Run: headless pygame with SDL's dummy video driver; simulated clock (each Clock.tick advances the game by its frame time, no real sleeping); random seed 0; keys injected as events and as key.get_pressed() state; mouse plan: one left click at the window centre at the start of phase 2, then a move to the lower-right quarter at the start of phase 3.
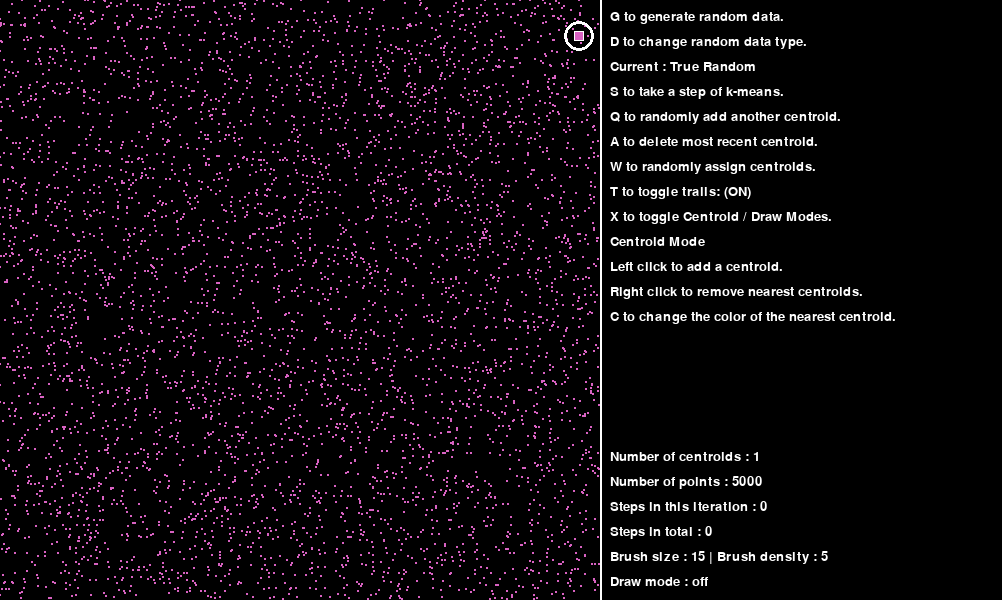
Frame 1 of 4 · flips 1–60 · no input
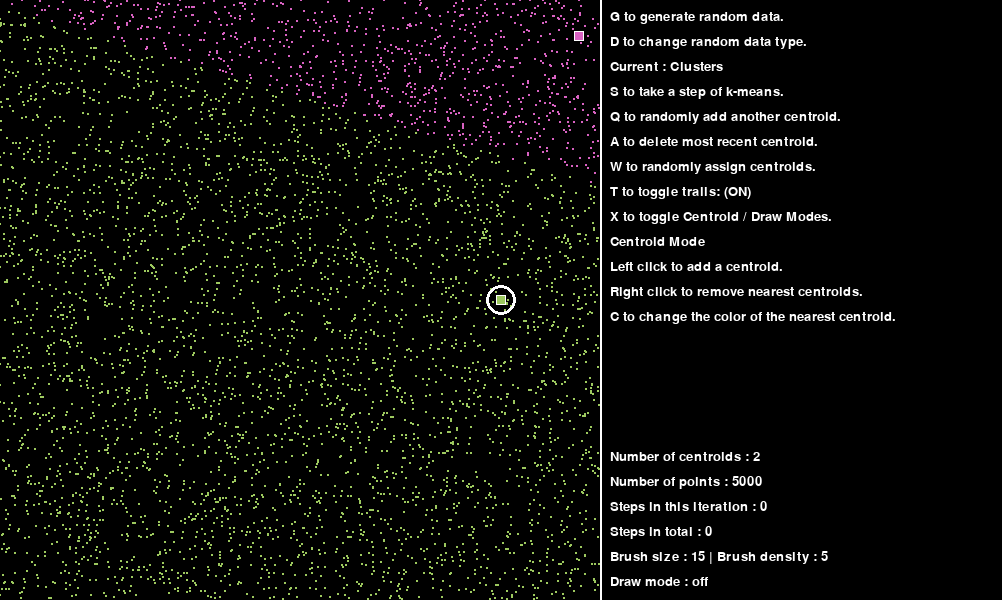
Frame 2 of 4 · flips 61–180 · clicked the window centre · tapped SPACE, RETURN · held RIGHT (→), D
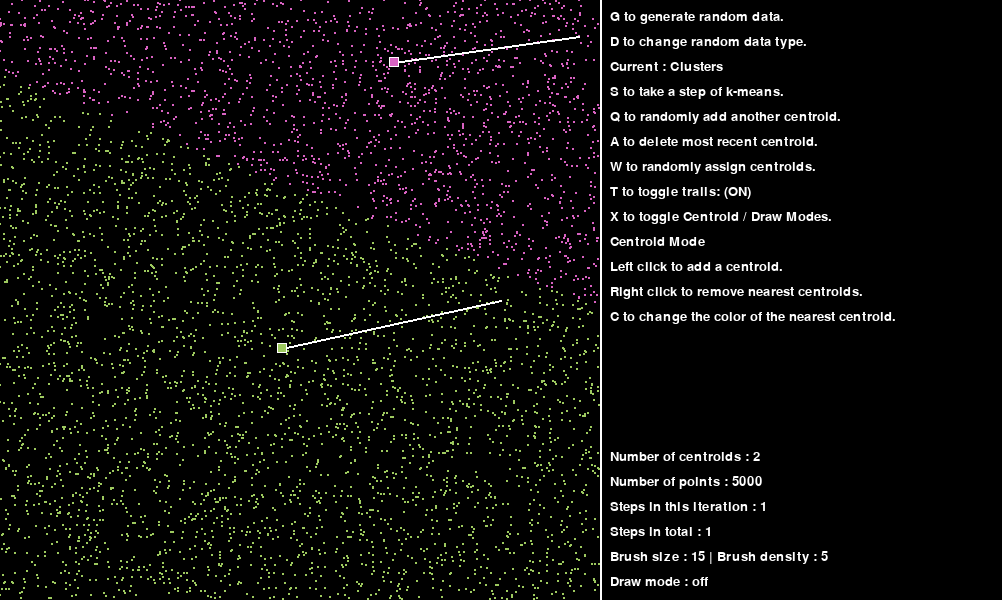
Frame 3 of 4 · flips 181–300 · moved the mouse to the lower-right quarter · held DOWN (↓), S
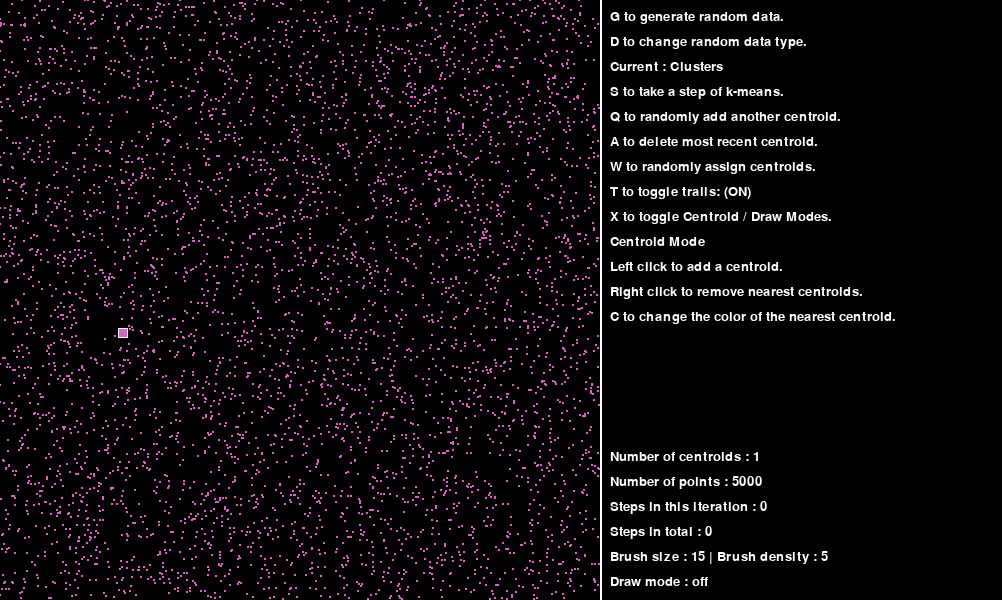
Frame 4 of 4 · flips 301–420 · held LEFT (←), A, UP (↑), W

The pygame program that drew these frames:

import pygame
import math
import random

pygame.init()
# initializing the font
font = pygame.font.SysFont('calibri', 20)

# pi for later
pi = math.pi

# display resolution, right side is used for UI
squareRes = 600
UI = 402
resX = squareRes # setting the x and y to the same
resY = squareRes # value to get a square display

radius = 1  # radius of each dot
rnge = 1000  # range that the data takes (sharpness basically)
dSize = 5000  # number of dots
dType = 1 # type of data, 0 for clusters 1 for true random
oSize = dSize  # this is necessary if you clear the data and then want to generate new random data
data = []  # this is where the data (position of each point) are stored
centroids = []  # this is where the positions of the centroids are stored
noK = 1  # number of centroids
centDist = []  # this is where the distance of each point to each centroid is stored
for i in range(dSize):
    centDist.append([])

centBel = []  # this is where the centroid closest to a point is stored
familySize = []  # this is where the number of points belonging to a centroid is stored
for i in range(noK):
    familySize.append(0)

colors = []  # this is where colors are stored
minB = 80  # minimum brightness for colors
trails = True  # whether you display a trail between every update
centHist = []  # keeps track of the history of the centroids for trails
for x in range(noK):
    centHist.append([])

steps = 0  # number of steps
stepsT = 0  # number of steps in this trail
drawMode = 0  # mouse mode
Rad = 15  # brush radius
brushDen = 5  # brush density
drawing = False  # is left mouse button held while in draw mode
erasing = False  # is right mouse button held while in draw mode
mouseDist = []  # distance of centroids to mouse


# randomly picks a set of three numbers (0-255) where one has to be over minB
def randBright():
    notbright = True
    pick = 0
    while notbright:
        pick = (random.randrange(255), random.randrange(255), random.randrange(255))
        if max(pick) > minB:
            notbright = False
    return pick


# distance function
def distance(a, m):
    return math.sqrt((a[0] - m[0]) ** 2 + (a[1] - m[1]) ** 2)


# add the values of lists with 2 elements
def addL(z, y):
    return [z[0] + y[0], z[1] + y[1]]


# generates random colors
def genRandColors(k, clrs):
    for z in range(k):
        clrs.append(randBright())


# generates random data
def genRandData(datasize, rng, dta, typ):
    if typ == 0:
        rad = 60
        numb = 7
        randomPoints = []
        for a in range(numb):
            ranX = random.randrange(rad, resX - rad)
            ranY = random.randrange(rad, resY - rad)
            randomPoints.append([ranX, ranY])
        for a in range(datasize):
            ranP = random.randrange(numb)
            # picks a random angle and radius around the mouse cursor and then puts a data point there
            randA = (2 * pi) * (random.randrange(50) / 50)
            randR = random.randrange(rad)
            data.append(
                [randomPoints[ranP][0] + randR * math.cos(randA), randomPoints[ranP][1] + randR * math.sin(randA)])
    if typ == 1:
        for y in range(datasize):
            dta.append([resX * (random.randrange(rng) / rng), resY * (random.randrange(rng) / rng)])


# initializes the centroids to random points
def initkMeans(dta, k, cen, datasize):
    for m in range(k):
        idx = random.randrange(datasize)
        cen.append(dta[idx])


# Assigns the distances from each point to every centroid and then assigns belonging
def kMeansAssignCentroids(dta, k, cen, cD, cB, dS):
    # the nth element in cD is the distances of the nth point from the each centroid
    for z in range(dS):
        for y in range(k):
            cD[z].append(distance(cen[y], dta[z]))
    # finds the which centroid the minimum distance belongs to, the nth element in cB is the number of the centroid

    for z in cD:
        try:
            cB.append(z.index(min(z)))  # the nth element in cB is which centroid the nth data point belongs to
        except ValueError:
            break


# updates the position of each centroid to the average of their family
def kMeansUpdateCentroids(dta, k, cen, cB, dS, fS):
    # history for the trails
    for n, h in enumerate(cen):
        hold = (h[0], h[1])
        centHist[n].append(hold)
    sumhold = []

    # have to convert the data from screen position to cartesian coordinates
    dataconv = []
    for c in dta:
        dataconv.append([c[0] - resX / 2, c[1] - resY / 2])
    for h in range(k):
        sumhold.append([0, 0])

    # counting the number of points belonging to each centroid
    for h in cB:
        fS[h] += 1

    # summing the points belonging to each centroid
    for h in range(dS):
        sumhold[cB[h]] = addL(sumhold[cB[h]], dataconv[h])

    # finishing the average and then converting back to screen position
    for h in range(k):
        if not fS[h] == 0:
            cen[h] = [sumhold[h][0] / fS[h] + resX / 2, sumhold[h][1] / fS[h] + resY / 2]


# initialize the data
genRandColors(noK, colors)
genRandData(dSize, rnge, data, 1)
initkMeans(data, noK, centroids, dSize)
kMeansAssignCentroids(data, noK, centroids, centDist, centBel, dSize)

# initialize surface and start the main loop
surface = pygame.display.set_mode((resX + UI, resY))
pygame.display.set_caption('K-Means')
running = True
# --------------------------------------- Main Loop ---------------------------------------
while running:
    mouse = pygame.mouse.get_pos()  # puts the mouse position into a 2d tuple
    familyHold = familySize  # necessary for the "this centroid has x members" display

    # drawing and erasing data come first because executing the processing and rendering of data comes after this code
    if drawing and mouse[0] + Rad < resX:  # code that handles the drawing in draw mode
        steps = 0
        for x in range(brushDen):
            # picks a random angle and radius around the mouse cursor and then puts a data point there
            randAng = (2 * pi) * (random.randrange(50) / 50)
            randRad = random.randrange(Rad)
            data.append([mouse[0] + randRad * math.cos(randAng), mouse[1] + randRad * math.sin(randAng)])
            dSize += 1

    if erasing:  # code that handles the erasing in draw mode
        steps = 0
        # finds which points are within the radius of the cursor and deletes them
        for p in data:
            if distance(p, mouse) < Rad:
                centBel.pop(data.index(p))
                data.pop(data.index(p))
                dSize -= 1

    # ------------------------------------- input handling -------------------------------------
    for event in pygame.event.get():
        if event.type == pygame.QUIT:
            running = False
            break
        # ------------------------------------ mouse click actions ------------------------------------
        if event.type == pygame.MOUSEBUTTONDOWN and mouse[0] < resX:

            if not drawMode:  # centroid mode click actions
                if event.button == 1:  # left click add centroid
                    steps = 0
                    noK += 1
                    centroids.append(mouse)
                    familySize.append(0)
                    colors.append(randBright())
                    centDist = []
                    for x in range(dSize):
                        centDist.append([])
                    centBel = []
                    centHist = []
                    for x in range(noK):
                        centHist.append([])
                    kMeansAssignCentroids(data, noK, centroids, centDist, centBel, dSize)

                if event.button == 3 and noK > 0:  # right click delete centroid
                    steps = 0
                    mouseDist = []
                    for p in centroids:
                        mouseDist.append(distance(p, mouse))
                    minDist = min(mouseDist)
                    closest = mouseDist.index(minDist)
                    noK -= 1
                    centroids.pop(closest)
                    familySize.pop(closest)
                    colors.pop(closest)
                    centDist = []
                    centHist = [[]]
                    for x in range(noK):
                        centHist.append([])
                    for x in range(dSize):
                        centDist.append([])
                    centBel = []
                    kMeansAssignCentroids(data, noK, centroids, centDist, centBel, dSize)

            if drawMode:  # draw mode mouse actions
                steps = 0
                if event.button == 1:  # left click drawing
                    drawing = True
                if event.button == 3:  # right click erasing
                    erasing = True
        if event.type == pygame.MOUSEBUTTONUP:  # releasing the hold
            drawing = False
            erasing = False
        # ------------------------------------ key press actions ------------------------------------
        if event.type == pygame.KEYDOWN:
            if event.key == pygame.K_d:  # change random data type
                dType += 1
                dType %= 2
            if event.key == pygame.K_g:  # generate random data
                dSize = oSize
                data = []
                colors = []
                centroids = []
                centHist = []
                for x in range(noK):
                    centHist.append([])
                centDist = []
                steps = 0
                stepsT = 0
                for x in range(dSize):
                    centDist.append([])
                centBel = []
                genRandColors(noK, colors)
                genRandData(dSize, rnge, data, dType)
                initkMeans(data, noK, centroids, dSize)
                kMeansAssignCentroids(data, noK, centroids, centDist, centBel, dSize)

            if event.key == pygame.K_s and dSize and noK:  # take step of k means
                kMeansUpdateCentroids(data, noK, centroids, centBel, dSize, familySize)
                centDist = []
                steps += 1
                stepsT += 1
                for i in range(dSize):
                    centDist.append([])
                centBel = []
                familySize = []
                for i in range(noK):
                    familySize.append(0)
                kMeansAssignCentroids(data, noK, centroids, centDist, centBel, dSize)

            if event.key == pygame.K_q and dSize > 0:  # increase number of centroids
                steps = 0
                noK += 1
                ind = random.randrange(dSize)
                centroids.append(data[ind])
                familySize.append(0)
                colors.append(randBright())
                centDist = []
                for x in range(dSize):
                    centDist.append([])
                centBel = []
                centHist = []
                for x in range(noK):
                    centHist.append([])
                kMeansAssignCentroids(data, noK, centroids, centDist, centBel, dSize)

            if event.key == pygame.K_a and noK > 0:  # decrease number of centroids
                steps = 0
                noK -= 1
                centroids.pop(-1)
                familySize.pop(-1)
                colors.pop(-1)
                centDist = []
                centHist = [[]]
                for x in range(noK):
                    centHist.append([])
                for x in range(dSize):
                    centDist.append([])
                centBel = []
                kMeansAssignCentroids(data, noK, centroids, centDist, centBel, dSize)

            if event.key == pygame.K_t:  # toggle trails
                if trails:
                    trails = False
                    centHist = [[]]
                    for x in range(noK):
                        centHist.append([])
                else:
                    trails = True

            if event.key == pygame.K_x:  # toggle draw mode
                if drawMode < 1:
                    drawMode += 1
                else:
                    # updates centroid distances so the color is right (there is a more efficient way to do this, for the future)
                    centDist = []
                    for i in range(dSize):
                        centDist.append([])
                    centBel = []
                    familySize = []
                    for i in range(noK):
                        familySize.append(0)
                    kMeansAssignCentroids(data, noK, centroids, centDist, centBel, dSize)
                    drawMode = 0

            if event.key == pygame.K_c:  # change the color of the nearest centroid or clear the data lol
                if drawMode:  # clears data
                    steps = 0
                    stepsT = 0
                    dSize = 0
                    noK = 0
                    data = []
                    colors = []
                    centroids = []
                    centHist = []
                    for x in range(noK):
                        centHist.append([])
                    centDist = []
                    steps = 0
                    stepsT = 0
                    for x in range(dSize):
                        centDist.append([])
                    centBel = []
                elif noK > 0:  # changes the color of the nearest centroid
                    mouseDist = []
                    for p in centroids:
                        mouseDist.append(distance(p, mouse))
                    minDist = min(mouseDist)
                    closest = mouseDist.index(minDist)
                    colors[closest] = randBright()

            if drawMode:  # adjust brush radius and density
                if event.key == pygame.K_e:
                    Rad += 2
                if event.key == pygame.K_d and Rad > 3:
                    Rad -= 2
                if event.key == pygame.K_r:
                    brushDen += 2
                if event.key == pygame.K_f and brushDen > 3:
                    brushDen -= 2

            if event.key == pygame.K_w:  # randomly assign centroids
                centroids = []
                centHist = []
                for x in range(noK):
                    centHist.append([])
                centDist = []
                steps = 0
                stepsT = 0
                for x in range(dSize):
                    centDist.append([])
                centBel = []
                initkMeans(data, noK, centroids, dSize)
                kMeansAssignCentroids(data, noK, centroids, centDist, centBel, dSize)

    # ---------------------------------------- Rendering ----------------------------------------
    surface.fill((0, 0, 0))  # resets the screen to black

    # this displays data points
    for i in range(dSize):
        try:
            pygame.draw.circle(surface, colors[centBel[i]], data[i], radius)
        except IndexError:
            pygame.draw.circle(surface, (255, 255, 255), data[i], radius)

    # this displays trails
    if trails:
        noLines = 0
        for i, v in enumerate(centHist):
            for b in range(len(v) - 1):
                pygame.draw.line(surface, (255, 255, 255), v[b], v[b + 1], 2)
            try:
                pygame.draw.line(surface, (255, 255, 255), v[-1], centroids[i], 2)
            except IndexError:
                break



    # this highlights the closest centroid
    mouseDist = []
    if mouse[0] < resX:
        for p in centroids:
            mouseDist.append(distance(p, mouse))
        try:
            minDist = min(mouseDist)
            closest = mouseDist.index(minDist)
            pygame.draw.circle(surface, (255, 255, 255), centroids[closest], 15, width=3)
        except ValueError:
            pass

    # this displays the circle around the cursor
    if drawMode:
        for p in data:
            if distance(p, mouse) < Rad:
                pygame.draw.circle(surface, (255, 255, 255), p, radius)
        pygame.draw.circle(surface, (255, 255, 255), mouse, Rad, width=1)

    # this displays the centroids
    if dSize > 0:
        for i in range(noK):
            try:
                pygame.draw.rect(surface, colors[i], (centroids[i][0] - 5, centroids[i][1] - 5, 10, 10))
                pygame.draw.rect(surface, (255, 255, 255), (centroids[i][0] - 5, centroids[i][1] - 5, 10, 10), width=1)
            except IndexError:
                break

    # this displays the white line that divides points from the UI
    pygame.draw.line(surface, (255, 255, 255), (resX, 0), (resX, resY), 2)

    T = 10  # distance of text from top
    L = 10  # distance of text from left
    B = 15  # distance of text from bottom
    S = 25  # separation between text lines

    # text that tells you information
    UItext = [
        ["G to generate random data.",
         "D to change random data type.",
         "Current : " + ("True Random" if dType else "Clusters"),
         "S to take a step of k-means.",
         "Q to randomly add another centroid.",
         "A to delete most recent centroid.",
         "W to randomly assign centroids.",
         "T to toggle trails: " + ("(ON)" if trails else "(OFF)"),
         "X to toggle Centroid / Draw Modes."],
        ["Draw Mode",
         "Left click to draw data.",
         "Right click to remove data.",
         "C to clear all data.",
         "E/D to increase/decrease brush size.",
         "R/F to increase/decrease brush density."] if drawMode else
        ["Centroid Mode",
         "Left click to add a centroid.",
         "Right click to remove nearest centroids.",
         "C to change the color of the nearest centroid."]
    ]

    # text that tells you about the status of the program
    statusText = ["Draw mode : " + ("on" if drawMode else "off"),
                  f"Brush size : {Rad} | Brush density : {brushDen}",
                  f"Steps in total : {stepsT}",
                  f"Steps in this iteration : {steps}",
                  f"Number of points : {dSize}",
                  f"Number of centroids : {noK}"]

    # this displays the top set of text
    count = 0
    for box in UItext:
        for lines in box:
            text = font.render(lines, True, (255, 255, 255))
            surface.blit(text, (resX + L, T + S * count))
            count += 1


    # this displays the bottom set of text
    count = 1
    for lines in statusText:
        text = font.render(lines, True, (255, 255, 255))
        surface.blit(text, (resX + L, resY - (S * count)))
        count += 1

    pygame.display.flip()
